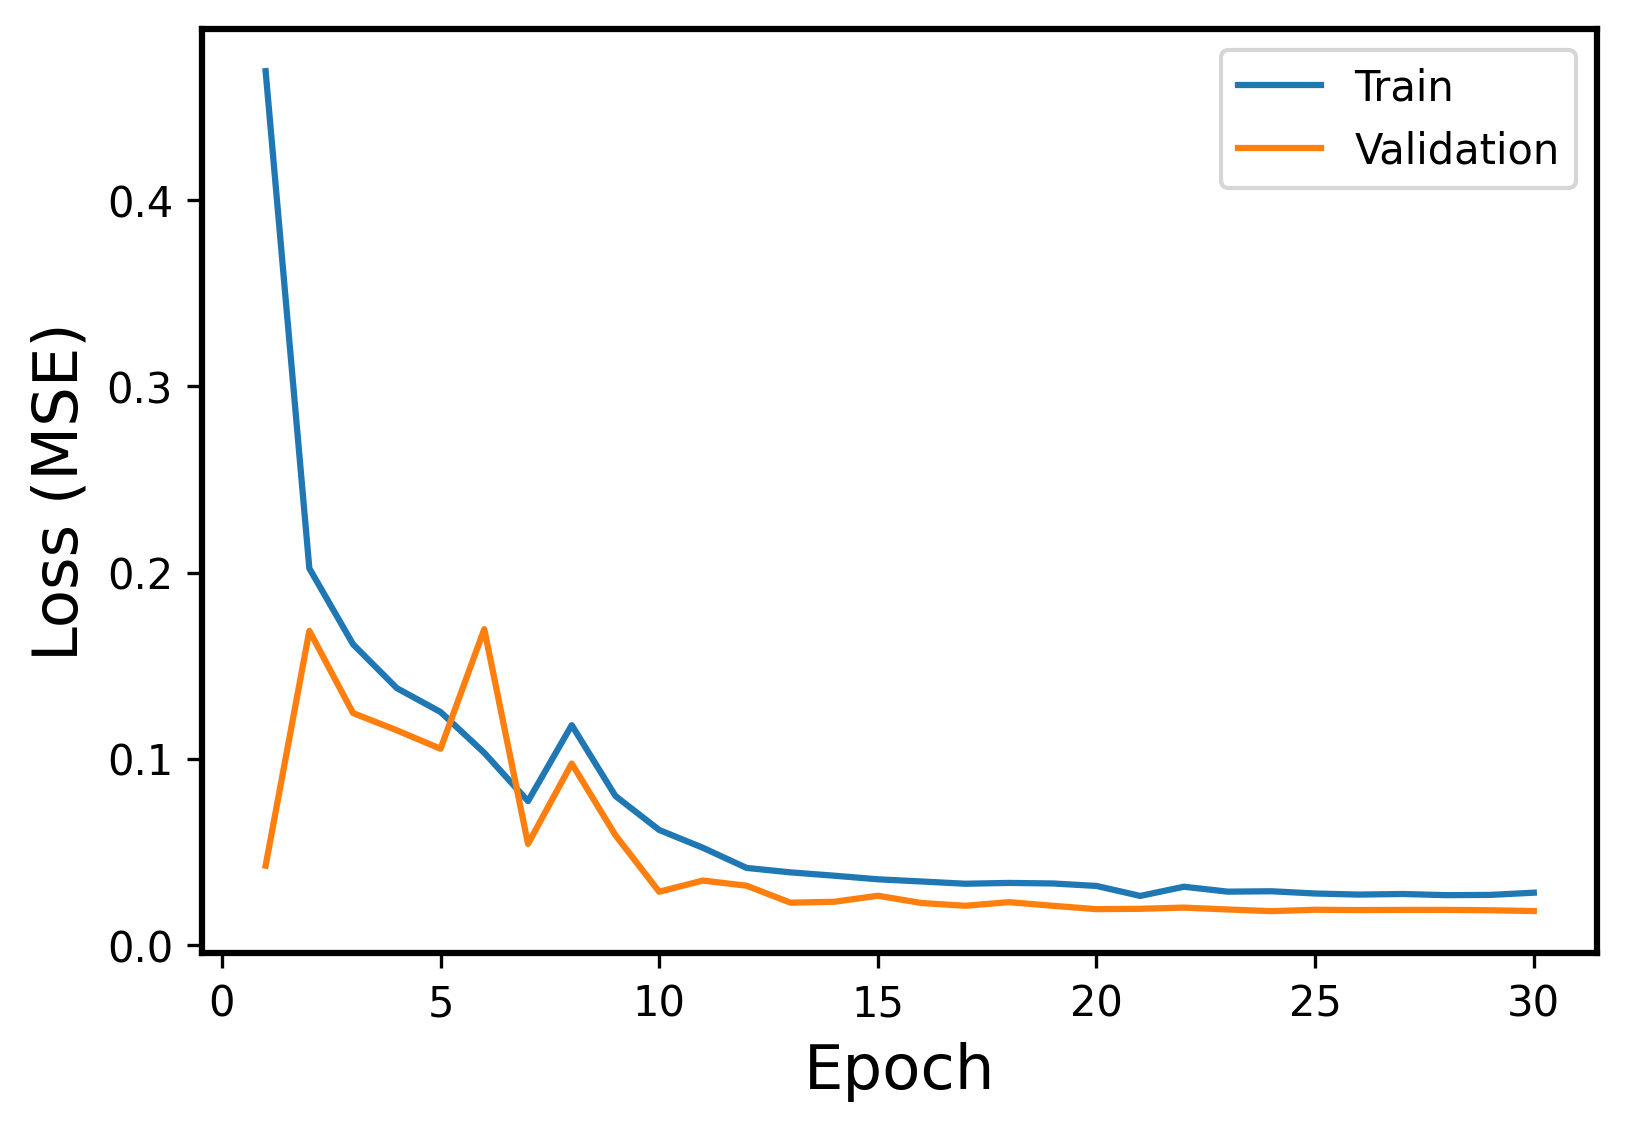

Source data for this figure (header and first rows):
Epoch, Events, Error
1, Train, 0.4694
1, Validation, 0.04248
2, Train, 0.2022
2, Validation, 0.1687
3, Train, 0.1614
3, Validation, 0.1245
4, Train, 0.1379
4, Validation, 0.1152
5, Train, 0.1251
5, Validation, 0.1053
6, Train, 0.1031
6, Validation, 0.1696
7, Train, 0.07717
7, Validation, 0.0542
8, Train, 0.118
8, Validation, 0.09737
9, Train, 0.0799
9, Validation, 0.05883
10, Train, 0.06167
10, Validation, 0.02848
11, Train, 0.05209
11, Validation, 0.03449
12, Train, 0.04127
12, Validation, 0.03171
13, Train, 0.0389
13, Validation, 0.02262
14, Train, 0.03711
14, Validation, 0.02308
15, Train, 0.03517
15, Validation, 0.02633
16, Train, 0.03399
16, Validation, 0.02242
17, Train, 0.03278
17, Validation, 0.02094
18, Train, 0.03322
18, Validation, 0.02289
19, Train, 0.03293
19, Validation, 0.02094
20, Train, 0.03159
20, Validation, 0.01912
21, Train, 0.02624
21, Validation, 0.0193
22, Train, 0.03117
22, Validation, 0.01995
23, Train, 0.02853
23, Validation, 0.01895
24, Train, 0.02873
24, Validation, 0.01804
25, Train, 0.02754
25, Validation, 0.0188
26, Train, 0.02696
26, Validation, 0.01863
27, Train, 0.02727
27, Validation, 0.01872
28, Train, 0.02664
28, Validation, 0.01873
29, Train, 0.02678
29, Validation, 0.01853
30, Train, 0.02797
30, Validation, 0.0181
